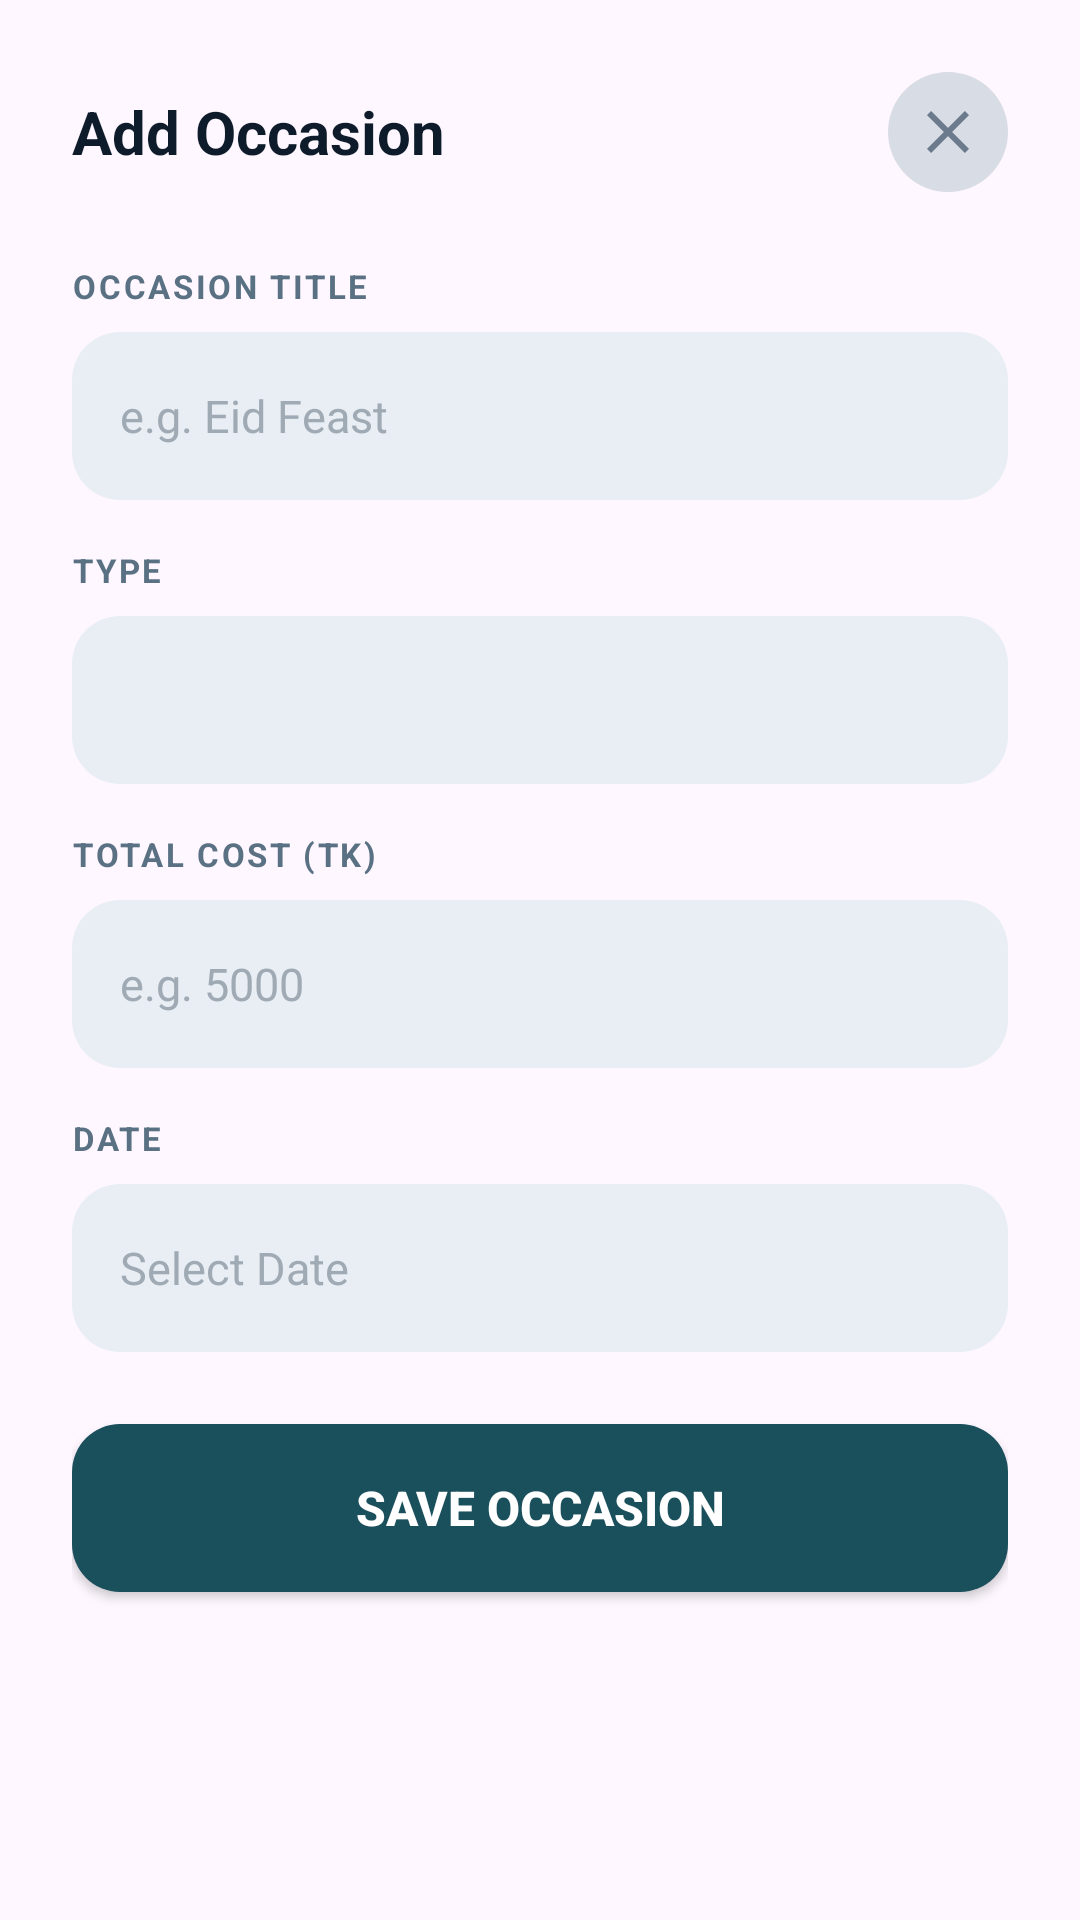

Reconstruct the res/layout file that produces this screen, plus the resources it refers to.
<!-- AndroidManifest.xml: application theme Theme.MessManagement -->
<!-- res/layout/dialog_add_occasion.xml -->
<?xml version="1.0" encoding="utf-8"?>
<ScrollView
    xmlns:android="http://schemas.android.com/apk/res/android"
    xmlns:app="http://schemas.android.com/apk/res-auto"
    android:layout_width="match_parent"
    android:layout_height="wrap_content"
    android:background="@drawable/bg_bottom_sheet"
    android:fillViewport="true">

    <LinearLayout
        android:layout_width="match_parent"
        android:layout_height="wrap_content"
        android:orientation="vertical"
        android:paddingHorizontal="24dp"
        android:paddingTop="24dp"
        android:paddingBottom="32dp">

        <RelativeLayout
            android:layout_width="match_parent"
            android:layout_height="wrap_content"
            android:layout_marginBottom="24dp">

            <TextView
                android:id="@+id/tvTitle"
                android:layout_width="wrap_content"
                android:layout_height="wrap_content"
                android:layout_centerVertical="true"
                android:text="Add Occasion"
                android:textColor="#0D1B2A"
                android:textSize="20sp"
                android:textStyle="bold" />

            <ImageButton
                android:id="@+id/btnClose"
                android:layout_width="40dp"
                android:layout_height="40dp"
                android:layout_alignParentEnd="true"
                android:layout_centerVertical="true"
                android:background="@drawable/bg_avatar_circle"
                android:src="@drawable/ic_close"
                android:contentDescription="Close"
                app:tint="#6B7A8D" />

        </RelativeLayout>

        <TextView
            style="@style/LabelStyle"
            android:text="OCCASION TITLE" />

        <EditText
            android:id="@+id/etOccasionTitle"
            style="@style/InputStyle"
            android:hint="e.g. Eid Feast"
            android:inputType="text" />

        <TextView
            style="@style/LabelStyle"
            android:text="TYPE" />

        <Spinner
            android:id="@+id/spinnerType"
            android:layout_width="match_parent"
            android:layout_height="56dp"
            android:layout_marginBottom="16dp"
            android:background="@drawable/bg_input_field"
            android:paddingHorizontal="16dp" />

        <TextView
            style="@style/LabelStyle"
            android:text="TOTAL COST (TK)" />

        <EditText
            android:id="@+id/etTotalCost"
            style="@style/InputStyle"
            android:hint="e.g. 5000"
            android:inputType="numberDecimal" />

        <TextView
            style="@style/LabelStyle"
            android:text="DATE" />

        <EditText
            android:id="@+id/etDate"
            style="@style/InputStyle"
            android:hint="Select Date"
            android:inputType="none"
            android:focusable="false"
            android:clickable="true" />

        <Button
            android:id="@+id/btnSave"
            android:layout_width="match_parent"
            android:layout_height="56dp"
            android:layout_marginTop="8dp"
            android:background="@drawable/bg_button_teal"
            android:text="Save Occasion"
            android:textColor="#FFFFFF"
            android:textSize="16sp"
            android:textStyle="bold" />

    </LinearLayout>

</ScrollView>
<!-- resources referenced by this layout -->
<resources>
  <!-- drawable bg_avatar_circle (drawable) -->
  <?xml version="1.0" encoding="utf-8"?>
  <shape xmlns:android="http://schemas.android.com/apk/res/android"
      android:shape="oval">
      <solid android:color="#D8DCE4" />
  </shape>
  <!-- drawable bg_button_teal (drawable) -->
  <?xml version="1.0" encoding="utf-8"?>
  <shape xmlns:android="http://schemas.android.com/apk/res/android"
      android:shape="rectangle">
      <solid android:color="#1A4F5C" />
      <corners android:radius="16dp" />
  </shape>
  <!-- drawable bg_input_field (drawable) -->
  <?xml version="1.0" encoding="utf-8"?>
  <shape xmlns:android="http://schemas.android.com/apk/res/android"
      android:shape="rectangle">
      <solid android:color="#E8EEF4" />
      <corners android:radius="16dp" />
  </shape>
  <!-- drawable ic_close (drawable) -->
  <?xml version="1.0" encoding="utf-8"?>
  <vector xmlns:android="http://schemas.android.com/apk/res/android"
      android:width="24dp"
      android:height="24dp"
      android:viewportWidth="24"
      android:viewportHeight="24">
      <path
          android:fillColor="#6B7A8D"
          android:pathData="M19,6.41L17.59,5 12,10.59 6.41,5 5,6.41 10.59,12 5,17.59 6.41,19 12,13.41 17.59,19 19,17.59 13.41,12z" />
  </vector>
  <style name="InputStyle">
          <item name="android:layout_width">match_parent</item>
          <item name="android:layout_height">56dp</item>
          <item name="android:layout_marginBottom">16dp</item>
          <item name="android:background">@drawable/bg_input_field</item>
          <item name="android:paddingHorizontal">16dp</item>
          <item name="android:textColor">#0D1B2A</item>
          <item name="android:textSize">15sp</item>
          <item name="android:textColorHint">#A0AAB4</item>
      </style>
  <style name="LabelStyle">
          <item name="android:layout_width">wrap_content</item>
          <item name="android:layout_height">wrap_content</item>
          <item name="android:textColor">#5A7184</item>
          <item name="android:textSize">11sp</item>
          <item name="android:textStyle">bold</item>
          <item name="android:letterSpacing">0.08</item>
          <item name="android:layout_marginBottom">8dp</item>
      </style>
  <style name="Theme.MessManagement" parent="Theme.Material3.Light.NoActionBar">
          
          <item name="colorPrimary">@color/nav_active</item>
          <item name="colorOnPrimary">@color/white</item>
          
          <item name="colorSecondary">@color/bazar_card_end</item>
          <item name="colorOnSecondary">@color/white</item>
          
          <item name="android:statusBarColor">@color/primary_bg</item>
          <item name="android:windowLightStatusBar">true</item>
      </style>
  <color name="nav_active">#1a7a96</color>
  <color name="white">#FFFFFFFF</color>
  <color name="bazar_card_end">#2b8ab0</color>
  <color name="primary_bg">#1a4d63</color>
</resources>
